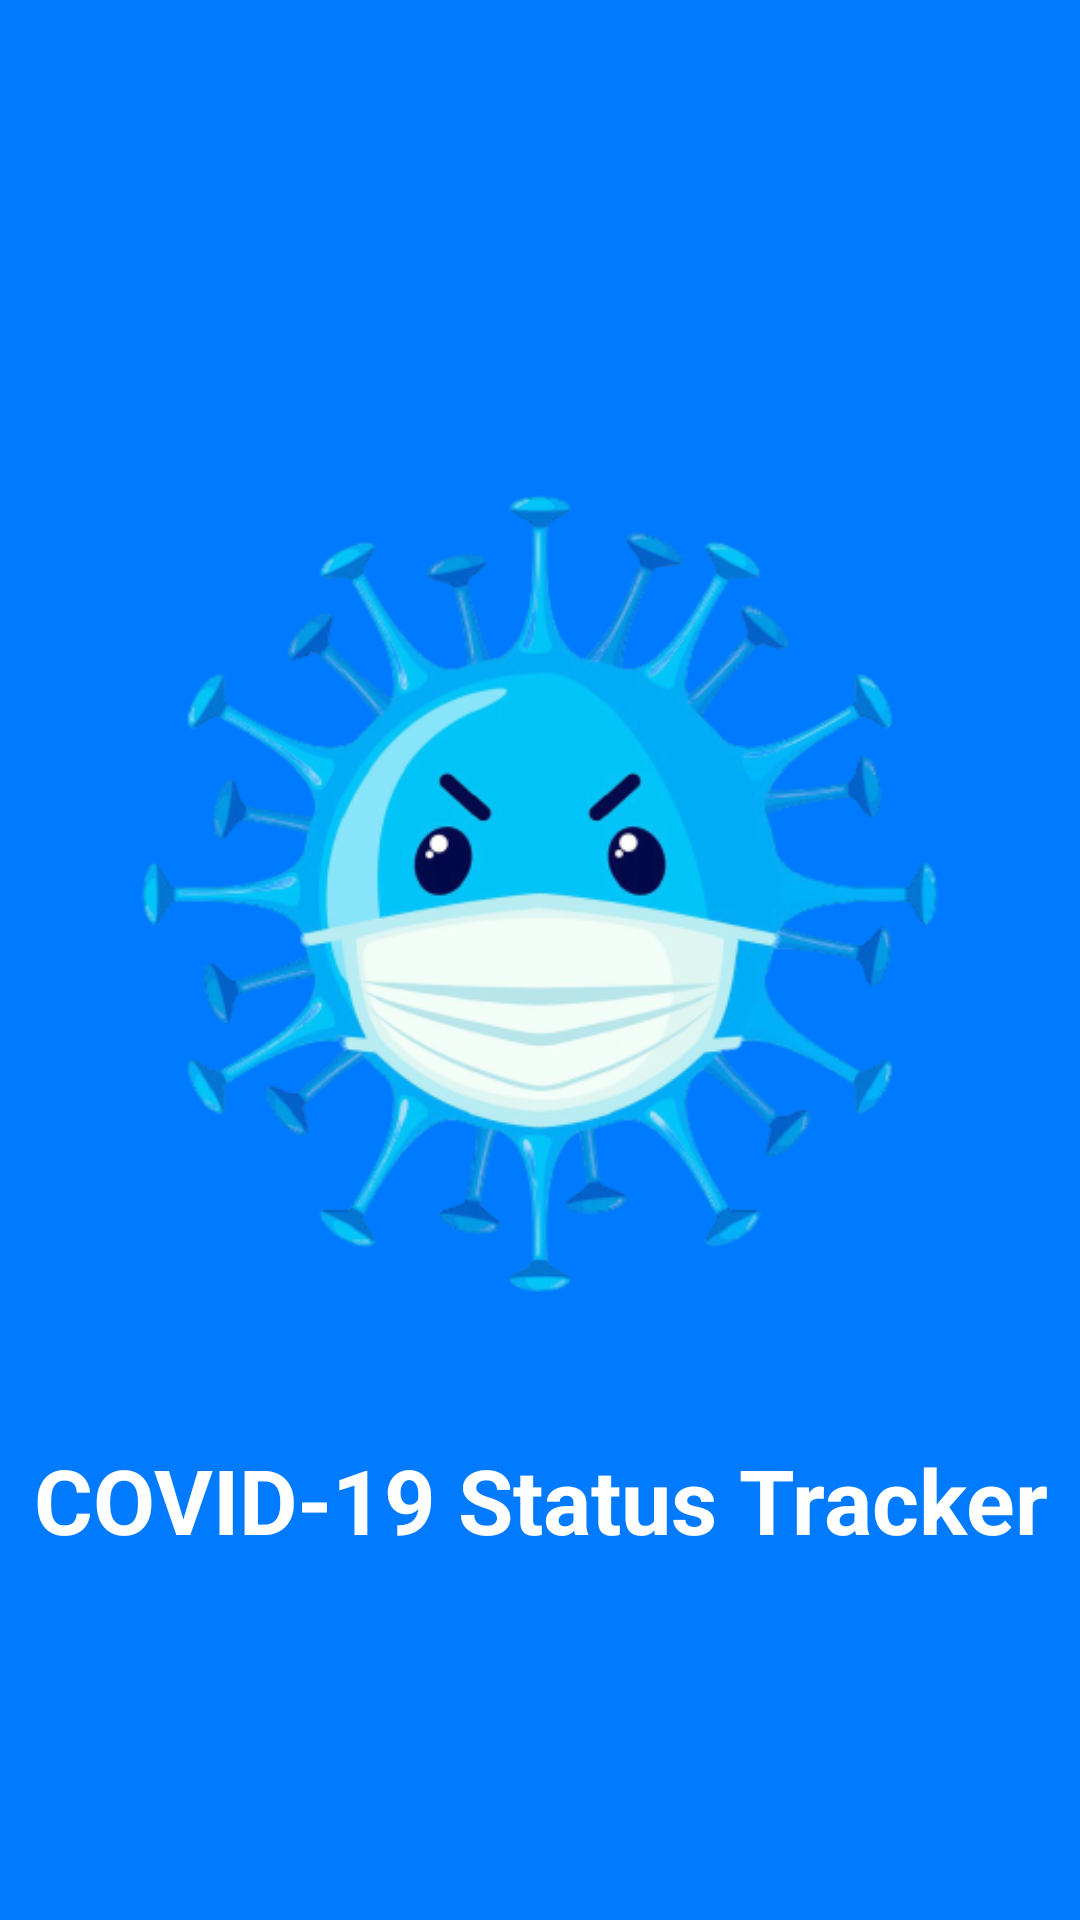

Android layout source for this screen:
<!-- AndroidManifest.xml: application theme Theme.CovidTracker -->
<!-- res/layout/activity_splash.xml -->
<?xml version="1.0" encoding="utf-8"?>
<LinearLayout xmlns:android="http://schemas.android.com/apk/res/android"
    android:layout_width="match_parent"
    android:layout_height="match_parent"
    android:background="@color/blue_pie"
    android:gravity="center"
    android:orientation="vertical"
    android:weightSum="2">

    <LinearLayout
        android:layout_width="match_parent"
        android:layout_height="wrap_content"
        android:layout_weight="1"
        android:gravity="center"
        android:orientation="vertical">

        <ImageView
            android:id="@+id/splash_image"
            android:layout_width="350dp"
            android:layout_height="350dp"
            android:layout_gravity="center"
            android:src="@drawable/coronavirus_new" />

        <TextView
            android:id="@+id/title_tv"
            android:layout_width="match_parent"
            android:layout_height="wrap_content"
            android:layout_marginTop="10dp"
            android:gravity="center"
            android:text="COVID-19 Status Tracker"
            android:textColor="#fff"
            android:textStyle="bold"
            android:textSize="30sp" />













    </LinearLayout>



</LinearLayout>
<!-- resources referenced by this layout -->
<resources>
  <color name="blue_pie">#007afe</color>
  <!-- drawable coronavirus_new: png bitmap (drawable, 142368 bytes) -->
  <style name="Theme.CovidTracker" parent="Theme.MaterialComponents.DayNight.DarkActionBar">
          
          <item name="colorPrimary">#024265</item>
          <item name="colorPrimaryVariant">#11628E</item>
          <item name="colorOnPrimary">#034C73</item>
          
          <item name="colorSecondary">#154243</item>
          <item name="colorSecondaryVariant">#155E60</item>
          <item name="colorOnSecondary">#225B5C</item>
          
          <item name="android:statusBarColor" tools:targetApi="l">#11628E</item>
          
      </style>
</resources>
